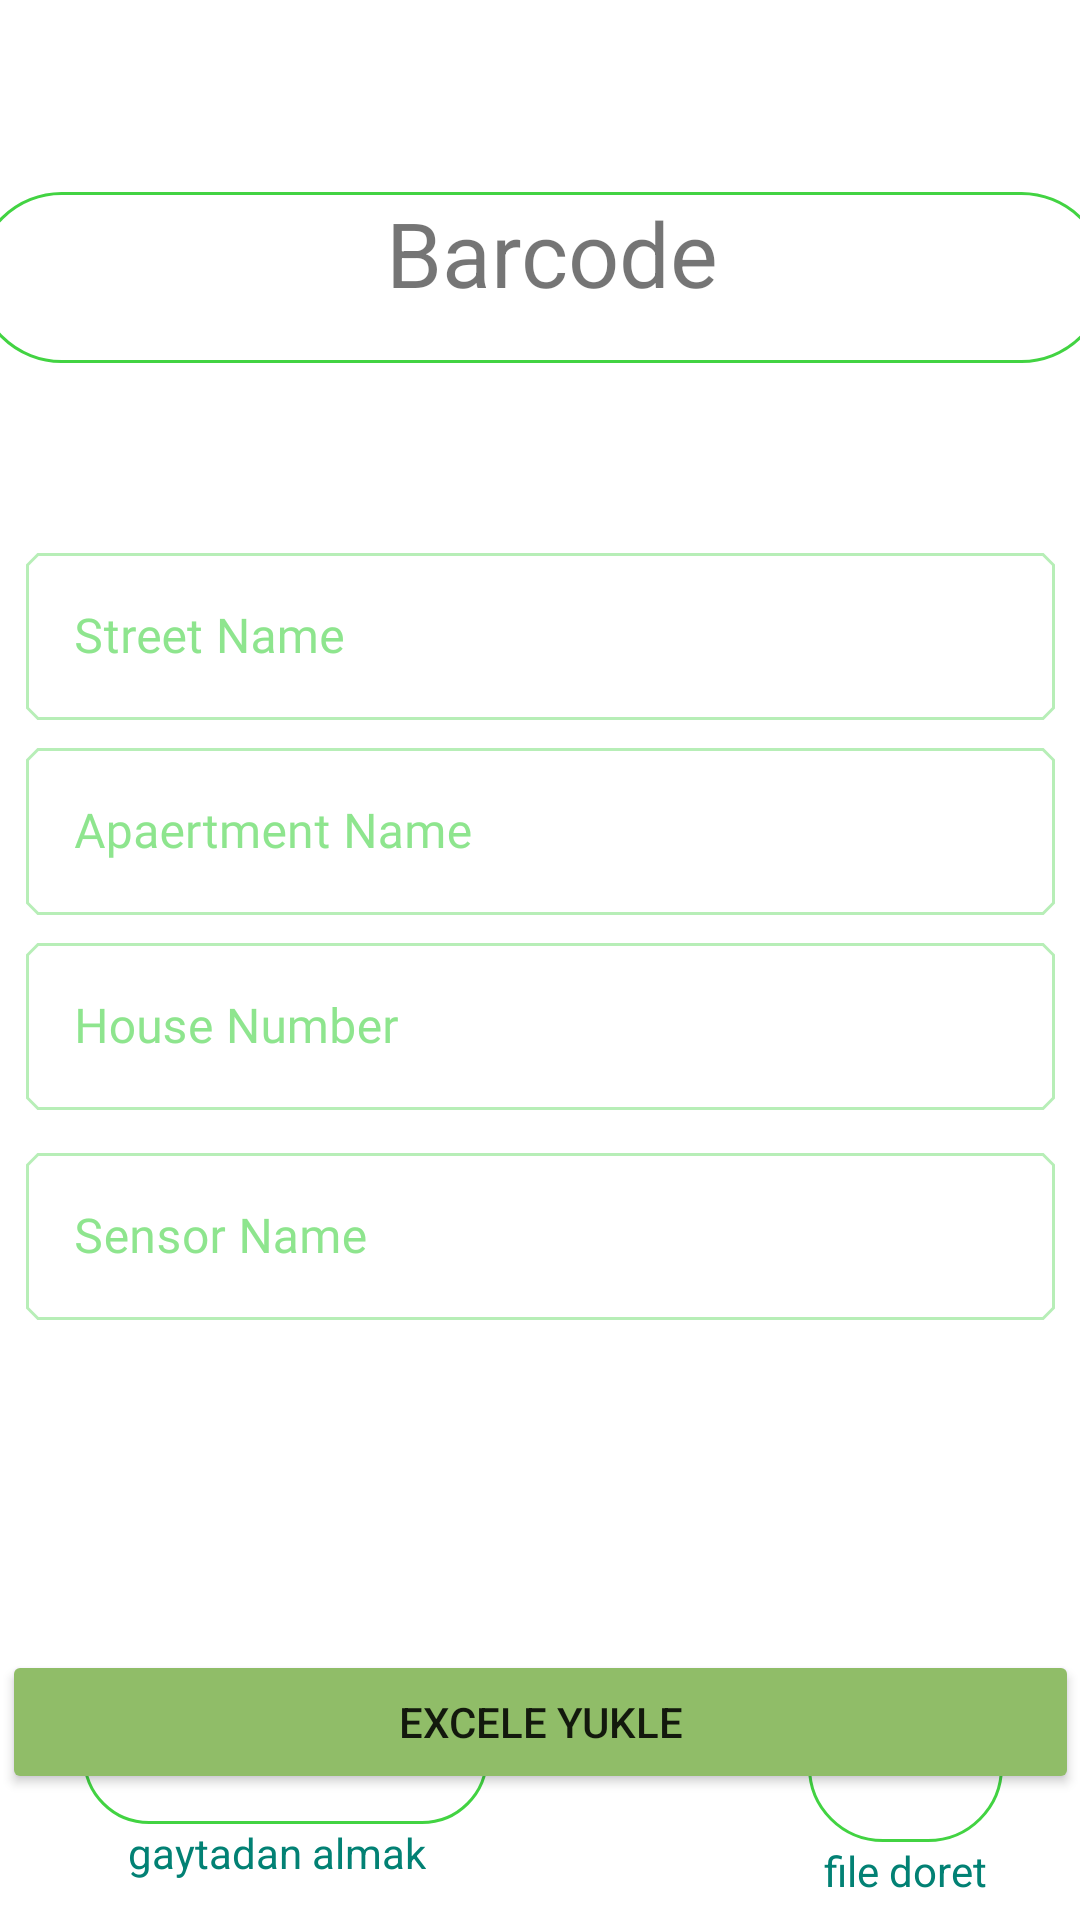

Android layout source for this screen:
<!-- AndroidManifest.xml: application theme Theme.BarcodeScann -->
<!-- res/layout/activity_excel.xml -->
<?xml version="1.0" encoding="utf-8"?>
<androidx.constraintlayout.widget.ConstraintLayout xmlns:android="http://schemas.android.com/apk/res/android"
    xmlns:app="http://schemas.android.com/apk/res-auto"
    xmlns:tools="http://schemas.android.com/tools"
    android:layout_width="match_parent"
    android:layout_height="match_parent"
    android:orientation="vertical"
    tools:context=".MainActivity">


    <Button
        android:id="@+id/btnCreate"
        android:layout_width="359dp"
        android:layout_height="wrap_content"
        android:layout_marginBottom="42dp"
        android:backgroundTint="#90BD68"
        android:outlineAmbientShadowColor="@color/purple_500"
        android:outlineProvider="background"
        android:text="Excele yukle"
        app:layout_constraintBottom_toBottomOf="parent"
        app:layout_constraintEnd_toEndOf="parent"
        app:layout_constraintStart_toStartOf="parent"
        tools:targetApi="p" />

    <TextView
        android:id="@+id/beglitxt"
        android:layout_width="377dp"
        android:layout_height="57dp"
        android:layout_marginTop="64dp"
        android:background="@drawable/search_edit_bacground"
        android:text=" Barcode"
        android:textAlignment="center"
        android:textSize="30sp"
        app:layout_constraintEnd_toEndOf="parent"
        app:layout_constraintStart_toStartOf="parent"
        app:layout_constraintTop_toTopOf="parent" />

    <com.google.android.material.textfield.TextInputLayout
        android:id="@+id/streetName_b"
        style="@style/Widget.MaterialComponents.TextInputLayout.OutlinedBox"
        android:layout_width="343dp"
        android:layout_height="65dp"
        android:layout_marginTop="58dp"
        android:hint="Street Name"
        app:layout_constraintEnd_toEndOf="parent"
        app:layout_constraintStart_toStartOf="parent"
        app:layout_constraintTop_toBottomOf="@+id/beglitxt">

        <com.google.android.material.textfield.TextInputEditText
            android:id="@+id/streetName"
            android:layout_width="match_parent"
            android:layout_height="wrap_content"
            tools:ignore="SpeakableTextPresentCheck,SpeakableTextPresentCheck,TouchTargetSizeCheck" />
    </com.google.android.material.textfield.TextInputLayout>

    <com.google.android.material.textfield.TextInputLayout
        android:id="@+id/apartmentName_b"
        style="@style/Widget.MaterialComponents.TextInputLayout.OutlinedBox"
        android:layout_width="343dp"
        android:layout_height="65dp"
        android:hint="Apaertment Name"
        app:layout_constraintEnd_toEndOf="parent"
        app:layout_constraintStart_toEndOf="@+id/streetName_b"
        app:layout_constraintStart_toStartOf="parent"
        app:layout_constraintTop_toBottomOf="@+id/streetName_b">

        <com.google.android.material.textfield.TextInputEditText
            android:id="@+id/apartmentName"
            android:layout_width="match_parent"
            android:layout_height="wrap_content" />
    </com.google.android.material.textfield.TextInputLayout>

    <com.google.android.material.textfield.TextInputLayout
        android:id="@+id/houseName_b"
        style="@style/Widget.MaterialComponents.TextInputLayout.OutlinedBox"
        android:layout_width="343dp"
        android:layout_height="65dp"
        android:hint="House Number"
        app:layout_constraintEnd_toEndOf="parent"
        app:layout_constraintStart_toEndOf="@+id/streetName_b"
        app:layout_constraintStart_toStartOf="parent"
        app:layout_constraintTop_toBottomOf="@+id/apartmentName_b">

        <com.google.android.material.textfield.TextInputEditText
            android:id="@+id/houseNumber"
            android:layout_width="match_parent"
            android:layout_height="wrap_content" />
    </com.google.android.material.textfield.TextInputLayout>

    <com.google.android.material.textfield.TextInputLayout
        android:id="@+id/sensorName_b"
        style="@style/Widget.MaterialComponents.TextInputLayout.OutlinedBox"
        android:layout_width="343dp"
        android:layout_height="65dp"
        android:layout_marginTop="5dp"
        android:hint="Sensor Name"
        app:layout_constraintEnd_toEndOf="parent"
        app:layout_constraintStart_toEndOf="@+id/streetName_b"
        app:layout_constraintStart_toStartOf="parent"
        app:layout_constraintTop_toBottomOf="@+id/houseName_b">

        <com.google.android.material.textfield.TextInputEditText
            android:id="@+id/sensorName"
            android:layout_width="match_parent"
            android:layout_height="wrap_content" />
    </com.google.android.material.textfield.TextInputLayout>

    <ImageButton
        android:id="@+id/btngaytadan"
        android:layout_width="135dp"
        android:layout_height="44dp"
        android:layout_marginTop="120dp"
        android:background="@drawable/search_edit_bacground"
        app:layout_constraintEnd_toEndOf="parent"
        app:layout_constraintHorizontal_bias="0.123"
        app:layout_constraintStart_toStartOf="parent"
        app:layout_constraintTop_toBottomOf="@+id/sensorName_b"
        app:srcCompat="@drawable/arrow_back" />

    <TextView
        android:layout_width="wrap_content"
        android:layout_height="wrap_content"
        android:text="gaytadan almak"
        android:textColor="#028174"
        app:layout_constraintEnd_toEndOf="@+id/btngaytadan"
        app:layout_constraintHorizontal_bias="0.416"
        app:layout_constraintStart_toStartOf="@+id/btngaytadan"
        app:layout_constraintTop_toBottomOf="@+id/btngaytadan" />

    <ImageButton
        android:id="@+id/btnTazeFile"
        android:layout_width="65dp"
        android:layout_height="50dp"
        android:onClick="showDiolog"
        android:layout_marginTop="120dp"
        android:background="@drawable/search_edit_bacground"
        app:layout_constraintEnd_toEndOf="parent"
        app:layout_constraintHorizontal_bias="0.807"
        app:layout_constraintStart_toEndOf="@+id/btngaytadan"
        app:layout_constraintTop_toBottomOf="@+id/sensorName_b"
        app:srcCompat="@drawable/ic_baseline_playlist_add_24" />

    <TextView
        android:layout_width="wrap_content"
        android:layout_height="wrap_content"
        android:text="file doret"
        android:textColor="#028174"
        app:layout_constraintEnd_toEndOf="@+id/btnTazeFile"
        app:layout_constraintStart_toStartOf="@+id/btnTazeFile"
        app:layout_constraintTop_toBottomOf="@+id/btnTazeFile" />


</androidx.constraintlayout.widget.ConstraintLayout>
<!-- resources referenced by this layout -->
<resources>
  <color name="purple_500">#FF6200EE</color>
  <!-- drawable search_edit_bacground (drawable) -->
  <?xml version="1.0" encoding="utf-8"?>
  <selector xmlns:android="http://schemas.android.com/apk/res/android">
  <item>
      <shape android:shape="rectangle">
          <solid android:color="#ffffff"/>
          <corners android:radius="50dp"/>
          <stroke android:color="#42D342"
              android:width="1dp"/>
  
      </shape>
  </item>
  </selector>
  <style name="Theme.BarcodeScann" parent="Theme.MaterialComponents.DayNight.NoActionBar">
          
          <item name="colorPrimary">@color/purple_500</item>
          <item name="colorPrimaryVariant">@color/top_app</item>
          <item name="colorOnPrimary">@color/white</item>
          
          <item name="colorSecondary">@color/teal_200</item>
          <item name="colorSecondaryVariant">@color/teal_700</item>
          <item name="colorOnSecondary">@color/black</item>
          
          <item name="android:statusBarColor">?attr/colorPrimaryVariant</item>
          
  
          <item name="colorOnSurface">#42D342</item>
          <item name="colorError">@color/shrine_red</item>
          <item name="textAppearanceSubtitle1">@style/TextAppearance.App.Subtitle1</item>
          <item name="textAppearanceCaption">@style/TextAppearance.App.Caption</item>
          <item name="shapeAppearanceSmallComponent">@style/ShapeAppearance.App.SmallComponent</item>
      </style>
  <color name="top_app">#90BD68</color>
  <color name="white">#FFFFFFFF</color>
  <color name="teal_200">#FF03DAC5</color>
  <color name="teal_700">#FF018786</color>
  <color name="black">#FF000000</color>
  <color name="shrine_red">#D81C38</color>
  <style name="TextAppearance.App.Subtitle1" parent="TextAppearance.MaterialComponents.Subtitle1">
          <item name="fontFamily">@font/rubik</item>
          <item name="android:fontFamily">@font/rubik</item>
      </style>
  <style name="TextAppearance.App.Caption" parent="TextAppearance.MaterialComponents.Caption">
          <item name="fontFamily">@font/rubik</item>
          <item name="android:fontFamily">@font/rubik</item>
      </style>
  <style name="ShapeAppearance.App.SmallComponent" parent="ShapeAppearance.MaterialComponents.SmallComponent">
          <item name="cornerFamily">cut</item>
          <item name="cornerSize">4dp</item>
      </style>
</resources>
